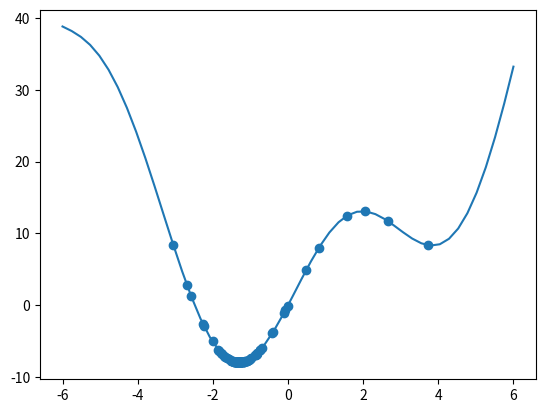

Generate this figure with matplotlib:
# x**2 + 10*np.sin(x)


import matplotlib.pyplot as plt
import numpy as np


def f(x):
    return x**2 + 10*np.sin(x)


def grad(x):
    # eps = 1e-6
    # return (f(x+eps)-f(x+eps))/(2*eps)
    return 2*x+10*np.cos(x)


def train(x, eta, gamma, iter):
    X = []
    vt = eta*grad(x)
    it = 0
    for i in range(iter):
        x -= vt
        vt = gamma*vt + eta*grad(x)
        X.append(x)
        it = i
        if abs(grad(x)) < 1e-3:
            break
    return X, it

x_axis = np.linspace(-6, 6, 50)
y_axis = f(x_axis)
plt.plot(x_axis, y_axis)

X, iter = train(5, 0.1, 0.9, 1000)
print("iter:", iter)
print("x:", X[-1])
X = np.array(X)
plt.scatter(X, f(X))
plt.show()
